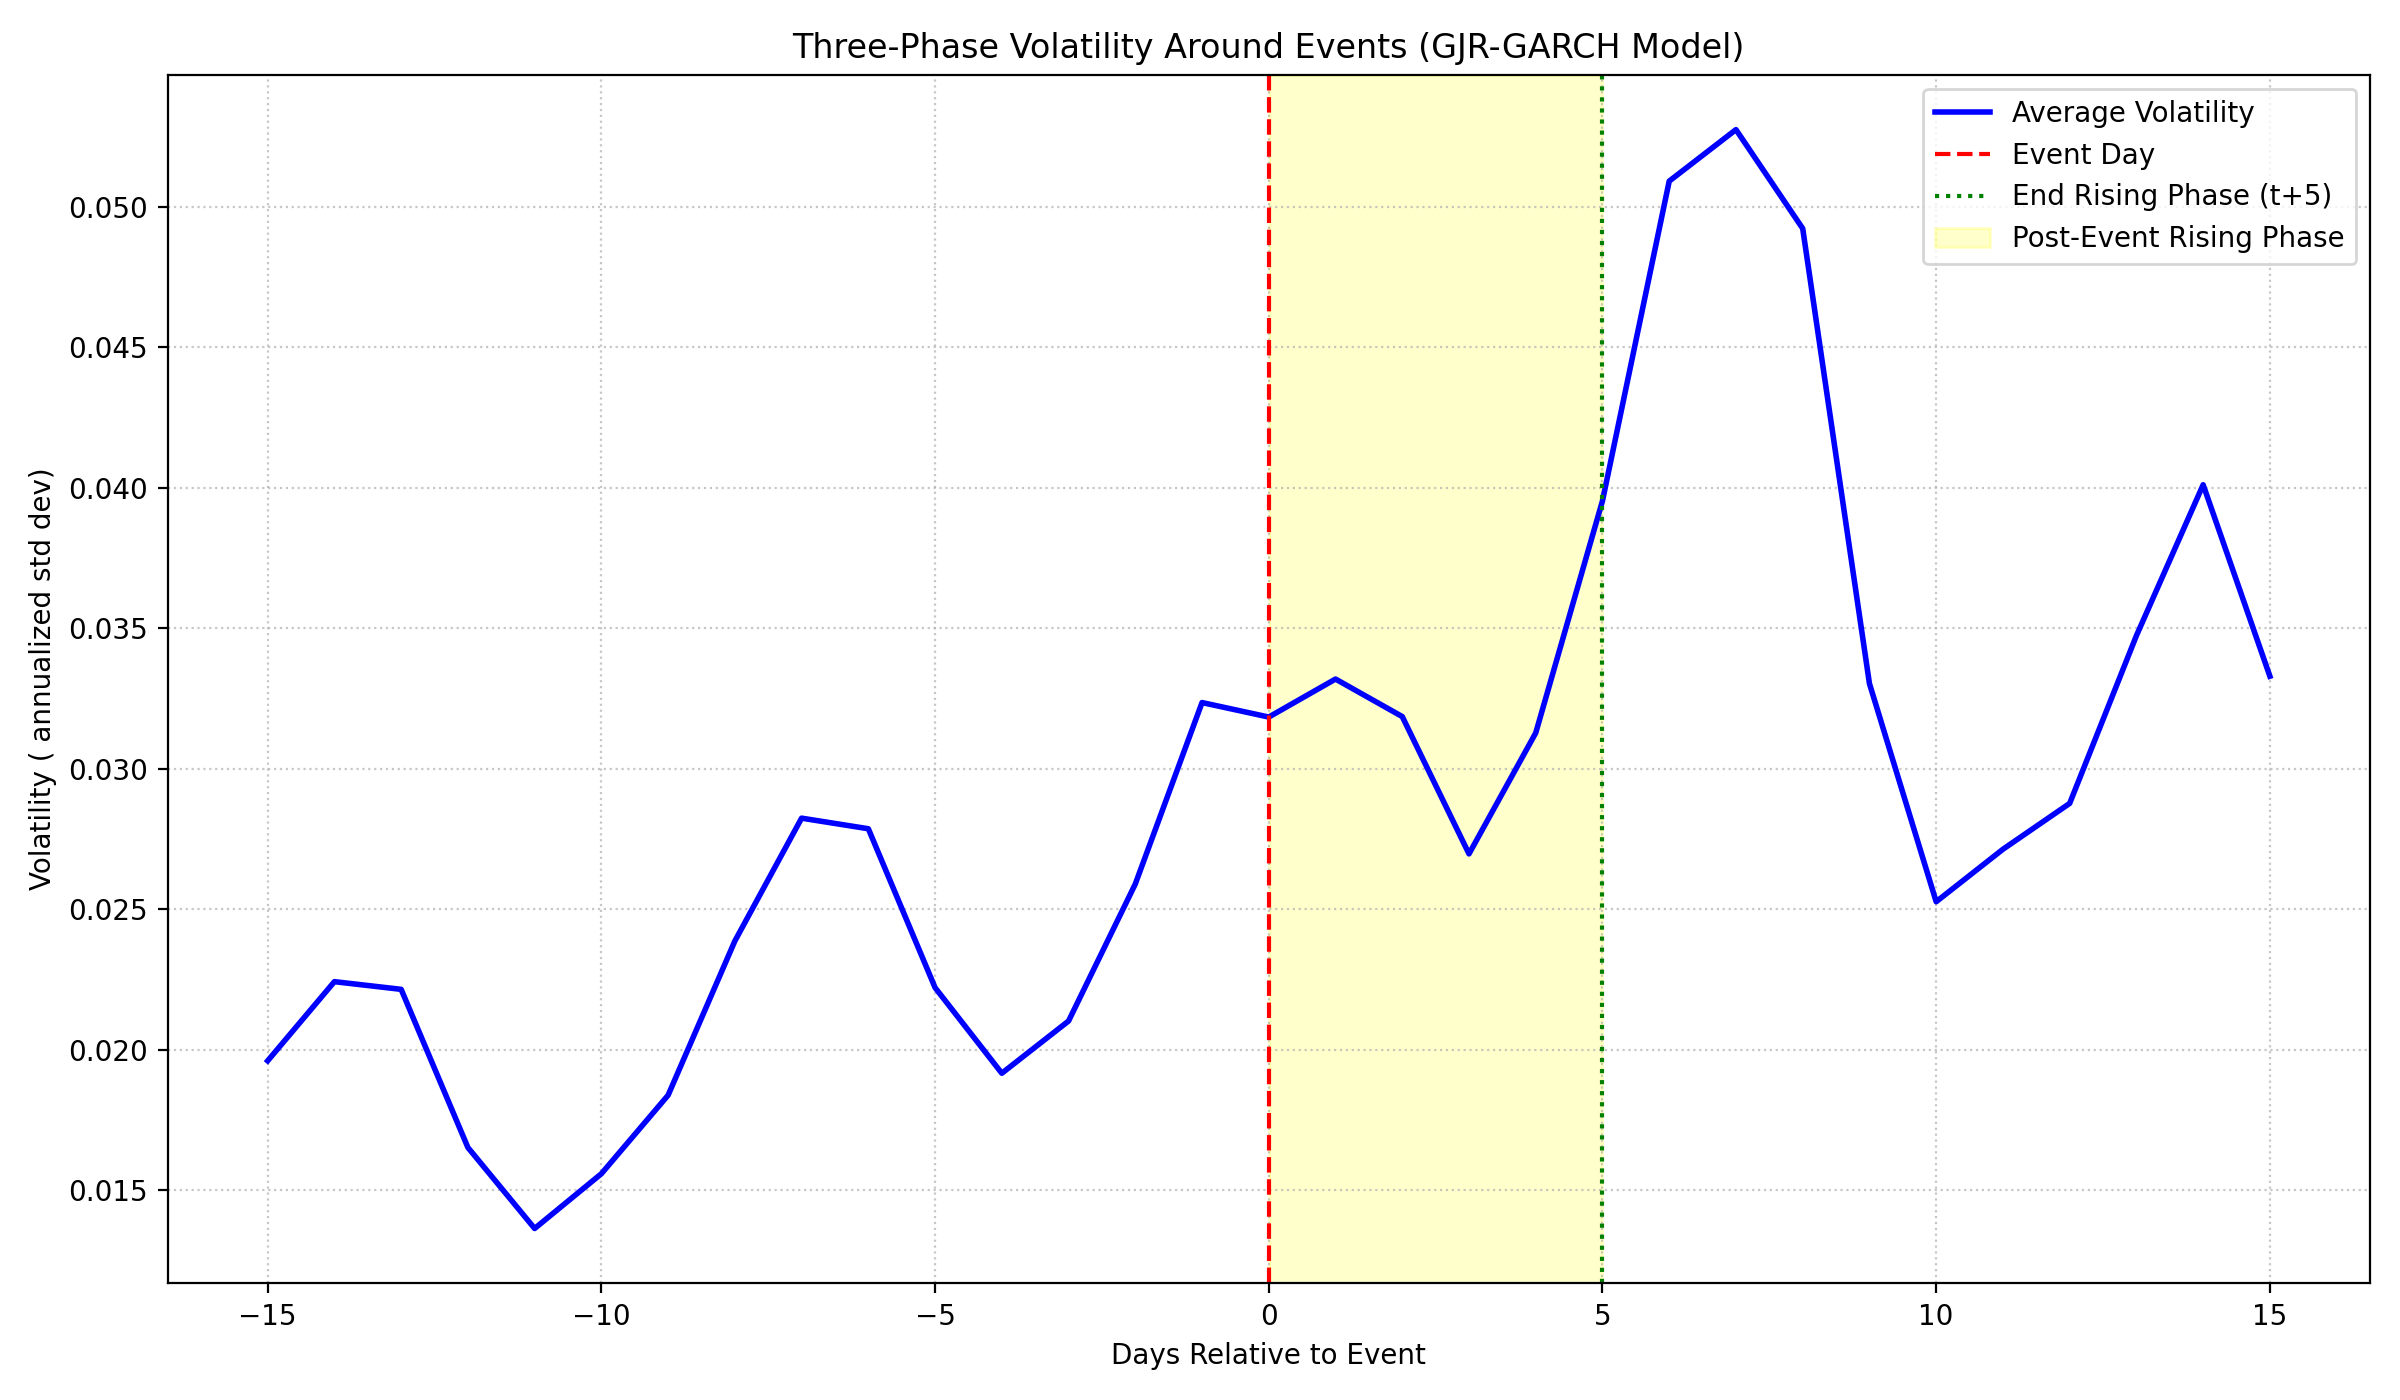

The file beside this chart, header and first rows:
days_to_event, avg_volatility, median_volatility, std_volatility, count
-15, 0.01961, 0.01415, 0.02068, 282308
-14, 0.02242, 0.01666, 0.02154, 282308
-13, 0.02215, 0.01644, 0.0224, 282308
-12, 0.01652, 0.00981, 0.02011, 282308
-11, 0.01364, 0.004865, 0.01885, 282308
-10, 0.01559, 0.005028, 0.02055, 282308
-9, 0.01838, 0.01124, 0.02212, 282308
-8, 0.02387, 0.01745, 0.02463, 282308
-7, 0.02824, 0.02119, 0.02629, 282308
-6, 0.02786, 0.02087, 0.02711, 282308
-5, 0.02221, 0.01352, 0.02689, 282308
-4, 0.01916, 0.006527, 0.02645, 282308
-3, 0.02102, 0.007743, 0.02724, 282308
-2, 0.0259, 0.01622, 0.03025, 282308
-1, 0.03235, 0.02396, 0.03362, 282308
0, 0.03184, 0.02413, 0.02948, 282308
1, 0.03319, 0.02511, 0.03224, 282308
2, 0.03186, 0.01912, 0.03856, 282308
3, 0.02697, 0.007628, 0.03764, 282308
4, 0.03128, 0.01185, 0.04106, 282308
5, 0.03953, 0.02501, 0.04622, 282308
6, 0.05091, 0.03894, 0.04907, 282308
7, 0.05274, 0.04124, 0.04508, 282308
8, 0.04922, 0.03857, 0.04404, 282308
9, 0.03303, 0.02095, 0.03825, 282308
10, 0.02527, 0.007677, 0.03382, 282308
11, 0.02713, 0.01061, 0.03408, 282308
12, 0.02877, 0.01879, 0.03286, 282308
13, 0.03473, 0.02688, 0.03297, 282308
14, 0.0401, 0.0315, 0.03442, 282308
15, 0.03329, 0.02613, 0.02989, 282308
